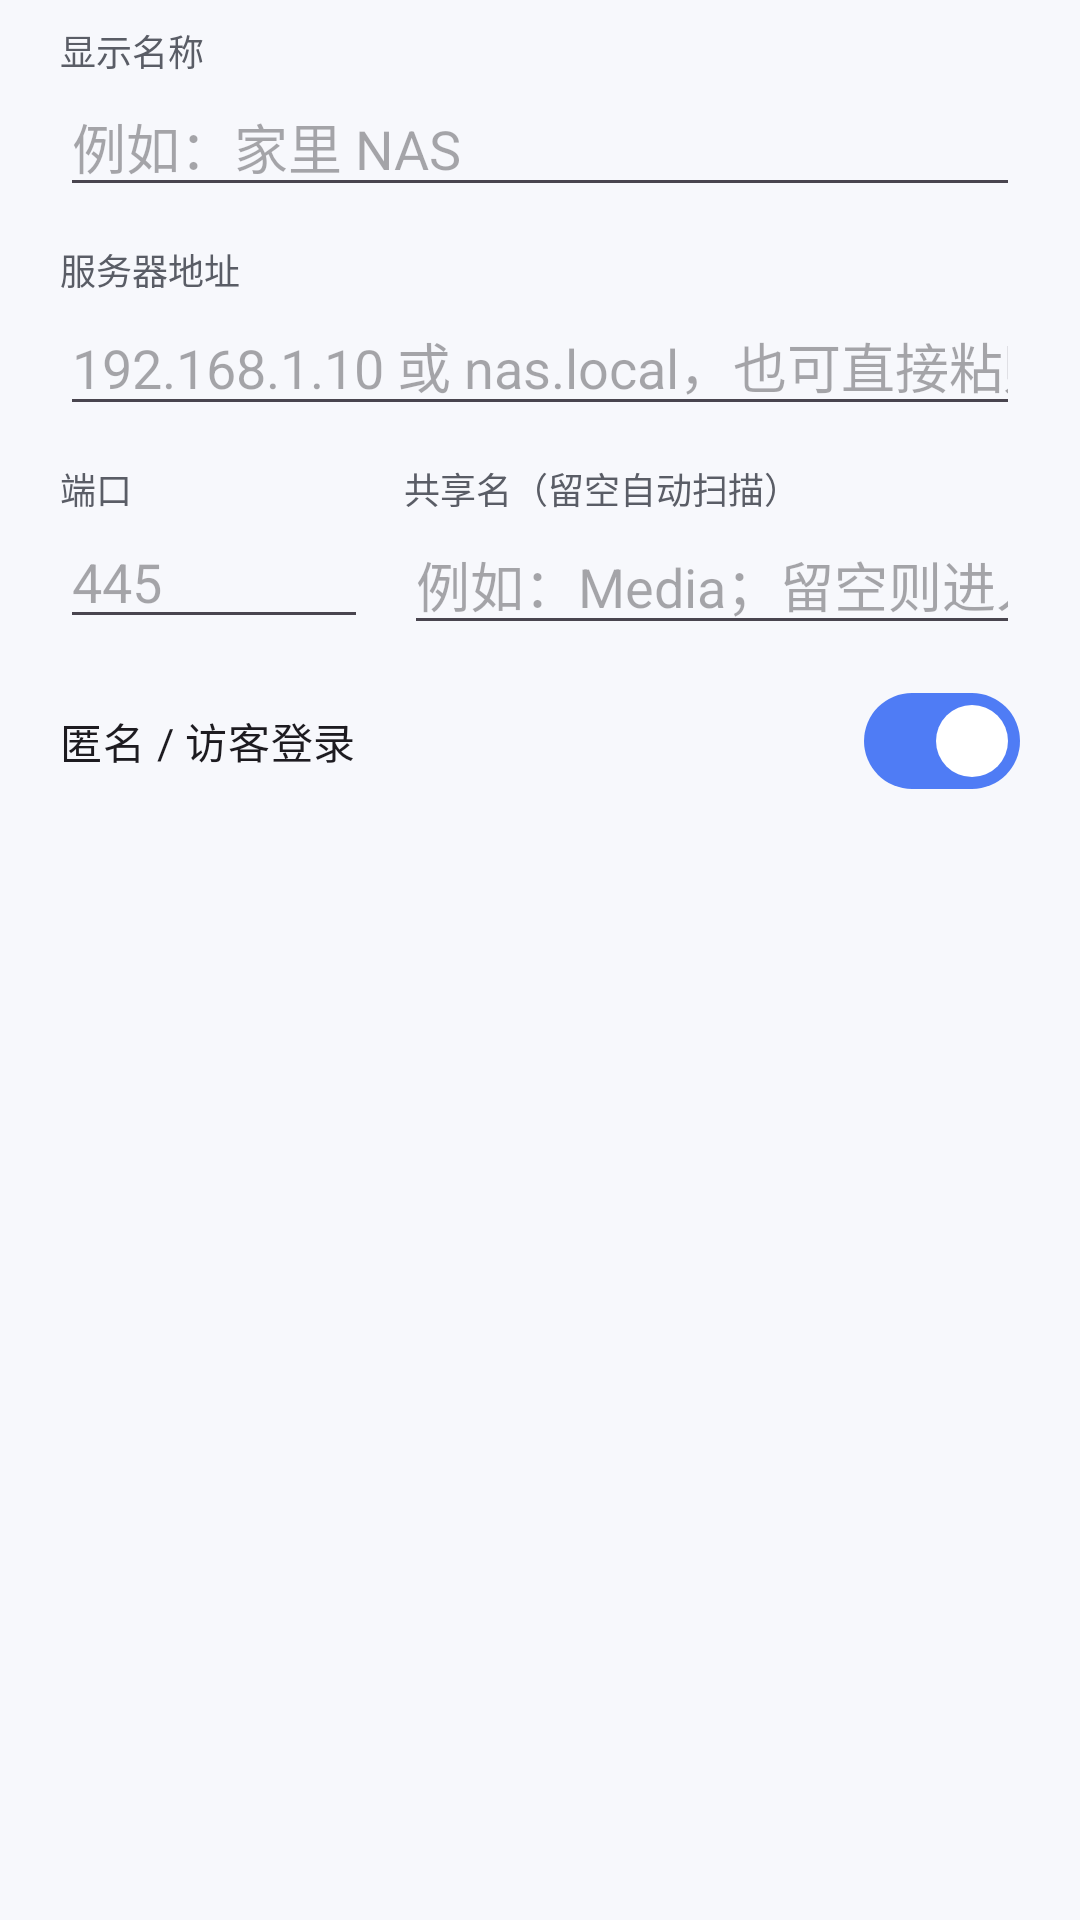

Android layout source for this screen:
<!-- AndroidManifest.xml: application theme Theme.SmbPlayer -->
<!-- res/layout/dialog_server_edit.xml -->
<?xml version="1.0" encoding="utf-8"?>
<ScrollView xmlns:android="http://schemas.android.com/apk/res/android"
    android:layout_width="match_parent"
    android:layout_height="wrap_content"
    android:fadeScrollbars="false">

    <LinearLayout
        android:layout_width="match_parent"
        android:layout_height="wrap_content"
        android:orientation="vertical"
        android:paddingStart="20dp"
        android:paddingEnd="20dp"
        android:paddingTop="8dp">

        <TextView
            android:layout_width="wrap_content"
            android:layout_height="wrap_content"
            android:text="@string/server_name"
            android:textColor="@color/on_surface_variant"
            android:textSize="12sp" />

        <EditText
            android:id="@+id/et_name"
            android:layout_width="match_parent"
            android:layout_height="wrap_content"
            android:hint="@string/server_name_hint"
            android:importantForAutofill="no"
            android:inputType="text"
            android:maxLines="1" />

        <TextView
            android:layout_width="wrap_content"
            android:layout_height="wrap_content"
            android:layout_marginTop="12dp"
            android:text="@string/server_host"
            android:textColor="@color/on_surface_variant"
            android:textSize="12sp" />

        <EditText
            android:id="@+id/et_host"
            android:layout_width="match_parent"
            android:layout_height="wrap_content"
            android:hint="@string/server_host_hint"
            android:importantForAutofill="no"
            android:inputType="textUri"
            android:maxLines="1" />

        <LinearLayout
            android:layout_width="match_parent"
            android:layout_height="wrap_content"
            android:layout_marginTop="12dp"
            android:orientation="horizontal">

            <LinearLayout
                android:layout_width="0dp"
                android:layout_height="wrap_content"
                android:layout_weight="1"
                android:orientation="vertical">

                <TextView
                    android:layout_width="wrap_content"
                    android:layout_height="wrap_content"
                    android:text="@string/server_port"
                    android:textColor="@color/on_surface_variant"
                    android:textSize="12sp" />

                <EditText
                    android:id="@+id/et_port"
                    android:layout_width="match_parent"
                    android:layout_height="wrap_content"
                    android:hint="445"
                    android:importantForAutofill="no"
                    android:inputType="number"
                    android:maxLines="1" />
            </LinearLayout>

            <LinearLayout
                android:layout_width="0dp"
                android:layout_height="wrap_content"
                android:layout_weight="2"
                android:layout_marginStart="12dp"
                android:orientation="vertical">

                <TextView
                    android:layout_width="wrap_content"
                    android:layout_height="wrap_content"
                    android:text="@string/server_share"
                    android:textColor="@color/on_surface_variant"
                    android:textSize="12sp" />

                <EditText
                    android:id="@+id/et_share"
                    android:layout_width="match_parent"
                    android:layout_height="wrap_content"
                    android:hint="@string/server_share_hint"
                    android:importantForAutofill="no"
                    android:inputType="text"
                    android:maxLines="1" />
            </LinearLayout>
        </LinearLayout>

        <com.google.android.material.materialswitch.MaterialSwitch
            android:id="@+id/sw_anonymous"
            android:layout_width="match_parent"
            android:layout_height="wrap_content"
            android:layout_marginTop="8dp"
            android:checked="true"
            android:text="@string/server_anonymous" />

        <LinearLayout
            android:id="@+id/credential_group"
            android:layout_width="match_parent"
            android:layout_height="wrap_content"
            android:orientation="vertical"
            android:visibility="gone">

            <TextView
                android:layout_width="wrap_content"
                android:layout_height="wrap_content"
                android:layout_marginTop="8dp"
                android:text="@string/server_username"
                android:textColor="@color/on_surface_variant"
                android:textSize="12sp" />

            <EditText
                android:id="@+id/et_username"
                android:layout_width="match_parent"
                android:layout_height="wrap_content"
                android:importantForAutofill="no"
                android:inputType="text"
                android:maxLines="1" />

            <TextView
                android:layout_width="wrap_content"
                android:layout_height="wrap_content"
                android:layout_marginTop="12dp"
                android:text="@string/server_password"
                android:textColor="@color/on_surface_variant"
                android:textSize="12sp" />

            <EditText
                android:id="@+id/et_password"
                android:layout_width="match_parent"
                android:layout_height="wrap_content"
                android:importantForAutofill="no"
                android:inputType="textPassword"
                android:maxLines="1" />
        </LinearLayout>

    </LinearLayout>
</ScrollView>
<!-- resources referenced by this layout -->
<resources>
  <color name="on_surface_variant">#FF5A5D66</color>
  <string name="server_anonymous">匿名 / 访客登录</string>
  <string name="server_host">服务器地址</string>
  <string name="server_host_hint">192.168.1.10 或 nas.local，也可直接粘贴完整路径 \\\\192.168.1.5\\video\\纪录片</string>
  <string name="server_name">显示名称</string>
  <string name="server_name_hint">例如：家里 NAS</string>
  <string name="server_password">密码</string>
  <string name="server_port">端口</string>
  <string name="server_share">共享名（留空自动扫描）</string>
  <string name="server_share_hint">例如：Media；留空则进入时自动扫描可用共享；也可粘贴完整路径</string>
  <string name="server_username">用户名</string>
  <style name="Theme.SmbPlayer" parent="Theme.Material3.DayNight.NoActionBar">
          <item name="colorPrimary">@color/primary</item>
          <item name="colorOnPrimary">@color/on_primary</item>
          <item name="colorSecondary">@color/secondary</item>
          <item name="android:colorBackground">@color/background</item>
          <item name="colorSurface">@color/surface</item>
          <item name="colorOnSurface">@color/on_surface</item>
          <item name="colorOutline">@color/outline</item>
          <item name="android:statusBarColor">@color/primary</item>
      </style>
  <color name="primary">#FF4F7CF5</color>
  <color name="on_primary">#FFFFFFFF</color>
  <color name="secondary">#FF26A69A</color>
  <color name="background">#FFF7F8FC</color>
  <color name="surface">#FFFFFFFF</color>
  <color name="on_surface">#FF1B1C1F</color>
  <color name="outline">#FFE1E3EA</color>
</resources>
